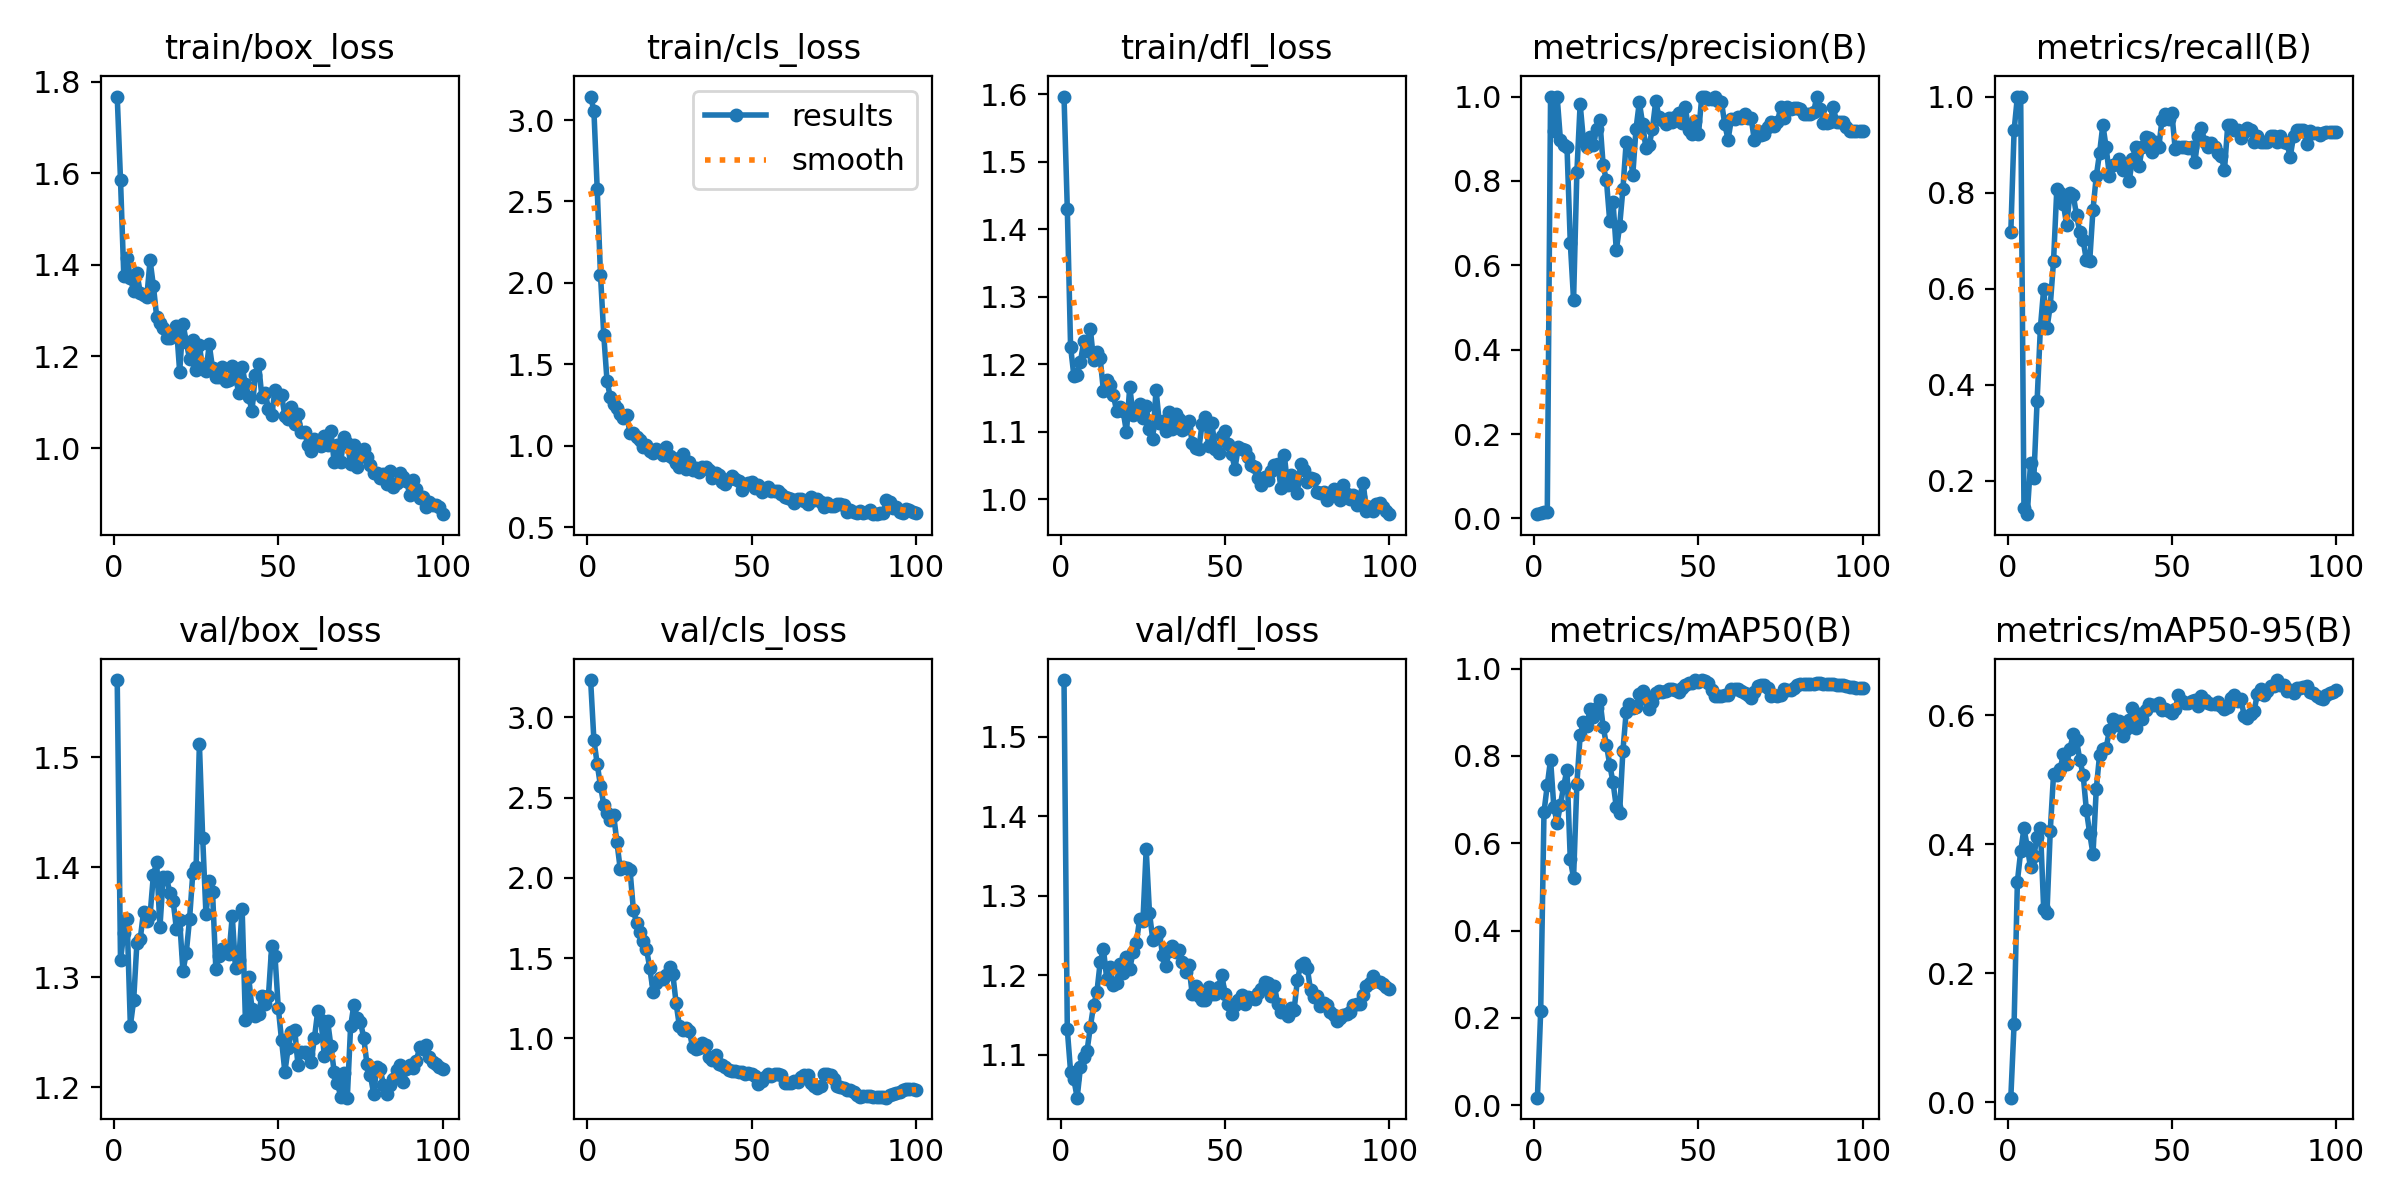

Values plotted in this chart, from the file beside it:
epoch, time, train/box_loss, train/cls_loss, train/dfl_loss, metrics/precision(B), metrics/recall(B), metrics/mAP50(B), metrics/mAP50-95(B), val/box_loss, val/cls_loss, val/dfl_loss, lr/pg0, lr/pg1, lr/pg2
1, 2.245, 1.767, 3.144, 1.597, 0.01017, 0.7177, 0.01719, 0.00706, 1.57, 3.233, 1.571, 8e-05, 8e-05, 8e-05
2, 3.856, 1.586, 3.058, 1.431, 0.01317, 0.9294, 0.2168, 0.1219, 1.316, 2.859, 1.132, 0.0001782, 0.0001782, 0.0001782
3, 5.563, 1.377, 2.579, 1.226, 0.01417, 1, 0.6715, 0.342, 1.341, 2.711, 1.079, 0.0002745, 0.0002745, 0.0002745
4, 7.208, 1.415, 2.051, 1.183, 0.01417, 1, 0.7329, 0.3887, 1.353, 2.574, 1.069, 0.0003687, 0.0003687, 0.0003687
5, 8.841, 1.372, 1.679, 1.185, 1, 0.1431, 0.7918, 0.4244, 1.256, 2.457, 1.046, 0.000461, 0.000461, 0.000461
6, 10.48, 1.343, 1.396, 1.204, 0.9172, 0.1304, 0.6825, 0.3962, 1.279, 2.403, 1.084, 0.0005513, 0.0005513, 0.0005513
7, 12.11, 1.382, 1.298, 1.234, 1, 0.2363, 0.647, 0.3639, 1.332, 2.358, 1.098, 0.0006396, 0.0006396, 0.0006396
8, 13.73, 1.339, 1.254, 1.219, 0.8971, 0.2054, 0.688, 0.3817, 1.335, 2.392, 1.105, 0.0007259, 0.0007259, 0.0007259
9, 15.36, 1.335, 1.233, 1.253, 0.8862, 0.3667, 0.7317, 0.4117, 1.359, 2.223, 1.135, 0.0008103, 0.0008103, 0.0008103
10, 17.01, 1.33, 1.196, 1.206, 0.8803, 0.519, 0.7687, 0.4253, 1.351, 2.058, 1.162, 0.0008927, 0.0008927, 0.0008927
11, 18.63, 1.41, 1.171, 1.218, 0.6537, 0.5996, 0.5627, 0.2992, 1.357, 2.07, 1.178, 0.0009731, 0.0009731, 0.0009731
12, 20.31, 1.354, 1.186, 1.209, 0.5179, 0.5177, 0.5209, 0.2932, 1.393, 2.065, 1.216, 0.001051, 0.001051, 0.001051
13, 21.98, 1.287, 1.076, 1.16, 0.8203, 0.5647, 0.7352, 0.4207, 1.405, 2.047, 1.233, 0.001128, 0.001128, 0.001128
14, 23.65, 1.274, 1.078, 1.177, 0.9824, 0.6577, 0.8469, 0.5084, 1.346, 1.803, 1.195, 0.001202, 0.001202, 0.001202
15, 25.4, 1.262, 1.053, 1.17, 0.8957, 0.8083, 0.8777, 0.5077, 1.391, 1.717, 1.21, 0.001275, 0.001275, 0.001275
16, 27.11, 1.239, 1.035, 1.155, 0.881, 0.8, 0.8696, 0.5161, 1.391, 1.662, 1.188, 0.001345, 0.001345, 0.001345
17, 28.79, 1.24, 0.992, 1.131, 0.9052, 0.7765, 0.9069, 0.5403, 1.377, 1.61, 1.191, 0.001414, 0.001414, 0.001414
18, 30.46, 1.247, 1.005, 1.137, 0.8861, 0.7318, 0.8884, 0.5241, 1.37, 1.556, 1.214, 0.00148, 0.00148, 0.00148
19, 32.11, 1.266, 0.9701, 1.13, 0.9243, 0.8, 0.9091, 0.5481, 1.344, 1.439, 1.203, 0.001545, 0.001545, 0.001545
20, 33.77, 1.167, 0.9552, 1.1, 0.944, 0.7941, 0.929, 0.5705, 1.352, 1.292, 1.222, 0.001608, 0.001608, 0.001608
21, 35.45, 1.271, 0.9794, 1.167, 0.8369, 0.7529, 0.867, 0.561, 1.306, 1.342, 1.208, 0.001604, 0.001604, 0.001604
22, 37.07, 1.232, 0.9647, 1.125, 0.8011, 0.7177, 0.8255, 0.53, 1.322, 1.375, 1.229, 0.001584, 0.001584, 0.001584
23, 38.69, 1.194, 0.9444, 1.131, 0.7044, 0.7007, 0.7796, 0.5078, 1.353, 1.371, 1.24, 0.001564, 0.001564, 0.001564
24, 40.34, 1.236, 0.9893, 1.141, 0.7503, 0.6588, 0.7397, 0.4523, 1.395, 1.397, 1.271, 0.001545, 0.001545, 0.001545
25, 41.96, 1.169, 0.9343, 1.121, 0.6358, 0.6573, 0.6827, 0.4167, 1.4, 1.445, 1.268, 0.001525, 0.001525, 0.001525
26, 43.59, 1.224, 0.9261, 1.138, 0.6924, 0.7647, 0.6688, 0.3845, 1.512, 1.403, 1.358, 0.001505, 0.001505, 0.001505
27, 45.21, 1.173, 0.8951, 1.104, 0.78, 0.8341, 0.811, 0.4857, 1.427, 1.221, 1.278, 0.001485, 0.001485, 0.001485
28, 46.86, 1.168, 0.8704, 1.089, 0.8915, 0.8823, 0.9002, 0.5382, 1.357, 1.078, 1.245, 0.001465, 0.001465, 0.001465
29, 48.48, 1.226, 0.948, 1.162, 0.8853, 0.9412, 0.9189, 0.5479, 1.387, 1.054, 1.248, 0.001446, 0.001446, 0.001446
30, 50.11, 1.174, 0.8593, 1.113, 0.8129, 0.8941, 0.9107, 0.5487, 1.378, 1.063, 1.254, 0.001426, 0.001426, 0.001426
31, 51.73, 1.155, 0.8986, 1.116, 0.9238, 0.8353, 0.913, 0.5773, 1.308, 1.049, 1.225, 0.001406, 0.001406, 0.001406
32, 53.44, 1.155, 0.8535, 1.101, 0.9865, 0.8585, 0.9412, 0.5942, 1.319, 0.9475, 1.211, 0.001386, 0.001386, 0.001386
33, 55.09, 1.177, 0.8611, 1.129, 0.9359, 0.8592, 0.9488, 0.5853, 1.326, 0.9333, 1.23, 0.001366, 0.001366, 0.001366
34, 56.71, 1.147, 0.841, 1.104, 0.8777, 0.8706, 0.9296, 0.5905, 1.324, 0.9404, 1.237, 0.001347, 0.001347, 0.001347
35, 58.34, 1.148, 0.8698, 1.126, 0.885, 0.8471, 0.9063, 0.5676, 1.321, 0.9736, 1.23, 0.001327, 0.001327, 0.001327
36, 59.98, 1.179, 0.8711, 1.119, 0.9241, 0.8595, 0.9224, 0.5791, 1.356, 0.9568, 1.232, 0.001307, 0.001307, 0.001307
37, 61.6, 1.152, 0.8537, 1.102, 0.9893, 0.8235, 0.9437, 0.5919, 1.309, 0.8824, 1.217, 0.001287, 0.001287, 0.001287
38, 63.23, 1.121, 0.7989, 1.105, 0.9511, 0.8706, 0.9489, 0.6117, 1.316, 0.8687, 1.204, 0.001267, 0.001267, 0.001267
39, 64.89, 1.177, 0.8307, 1.116, 0.9446, 0.8941, 0.9455, 0.5794, 1.363, 0.8949, 1.212, 0.001248, 0.001248, 0.001248
40, 66.52, 1.14, 0.8214, 1.084, 0.9356, 0.8548, 0.9495, 0.6015, 1.261, 0.8401, 1.176, 0.001228, 0.001228, 0.001228
41, 68.15, 1.112, 0.7778, 1.076, 0.9482, 0.8941, 0.9543, 0.5947, 1.3, 0.837, 1.187, 0.001208, 0.001208, 0.001208
42, 69.79, 1.081, 0.7677, 1.074, 0.9396, 0.9149, 0.9525, 0.6075, 1.271, 0.8202, 1.174, 0.001188, 0.001188, 0.001188
43, 71.43, 1.159, 0.7945, 1.112, 0.951, 0.9131, 0.9509, 0.6173, 1.265, 0.8005, 1.168, 0.001168, 0.001168, 0.001168
44, 73.14, 1.184, 0.8154, 1.121, 0.9616, 0.8848, 0.9473, 0.6165, 1.267, 0.7945, 1.169, 0.001149, 0.001149, 0.001149
45, 74.77, 1.112, 0.7965, 1.079, 0.9371, 0.9059, 0.9559, 0.6159, 1.283, 0.7962, 1.185, 0.001129, 0.001129, 0.001129
46, 76.39, 1.121, 0.7853, 1.113, 0.9743, 0.8941, 0.9614, 0.6194, 1.275, 0.7924, 1.176, 0.001109, 0.001109, 0.001109
47, 78.06, 1.086, 0.7293, 1.074, 0.9204, 0.952, 0.9668, 0.6077, 1.283, 0.7906, 1.177, 0.001089, 0.001089, 0.001089
48, 79.72, 1.071, 0.7561, 1.069, 0.911, 0.9637, 0.9679, 0.609, 1.329, 0.7783, 1.185, 0.001069, 0.001069, 0.001069
49, 81.34, 1.127, 0.7692, 1.094, 0.9418, 0.9525, 0.9738, 0.6067, 1.319, 0.7861, 1.201, 0.00105, 0.00105, 0.00105
50, 82.97, 1.113, 0.7756, 1.102, 0.9108, 0.9647, 0.9703, 0.6035, 1.272, 0.7795, 1.176, 0.00103, 0.00103, 0.00103
51, 84.61, 1.115, 0.74, 1.083, 1, 0.8913, 0.9732, 0.6093, 1.243, 0.7649, 1.163, 0.00101, 0.00101, 0.00101
52, 86.26, 1.07, 0.7586, 1.067, 0.9992, 0.8941, 0.9717, 0.6305, 1.214, 0.7187, 1.152, 0.0009902, 0.0009902, 0.0009902
53, 87.94, 1.062, 0.7128, 1.046, 0.9936, 0.8941, 0.9673, 0.6214, 1.236, 0.7328, 1.163, 0.0009704, 0.0009704, 0.0009704
54, 89.58, 1.09, 0.7267, 1.077, 0.9944, 0.8941, 0.9516, 0.6191, 1.25, 0.7569, 1.169, 0.0009506, 0.0009506, 0.0009506
55, 91.22, 1.053, 0.7492, 1.075, 1, 0.8919, 0.9377, 0.6185, 1.253, 0.7812, 1.175, 0.0009308, 0.0009308, 0.0009308
56, 92.89, 1.074, 0.7242, 1.073, 0.9906, 0.8941, 0.937, 0.622, 1.22, 0.7628, 1.163, 0.000911, 0.000911, 0.000911
57, 94.52, 1.035, 0.7221, 1.062, 0.9866, 0.8638, 0.9381, 0.6242, 1.233, 0.7755, 1.173, 0.0008912, 0.0008912, 0.0008912
58, 96.16, 1.035, 0.7194, 1.051, 0.9342, 0.9176, 0.9394, 0.6141, 1.232, 0.7795, 1.171, 0.0008714, 0.0008714, 0.0008714
59, 97.79, 1.006, 0.7042, 1.048, 0.8981, 0.9335, 0.9392, 0.6291, 1.231, 0.7742, 1.17, 0.0008516, 0.0008516, 0.0008516
60, 99.44, 0.9933, 0.6834, 1.031, 0.946, 0.9059, 0.9535, 0.6236, 1.223, 0.722, 1.177, 0.0008318, 0.0008318, 0.0008318
... 40 more rows
